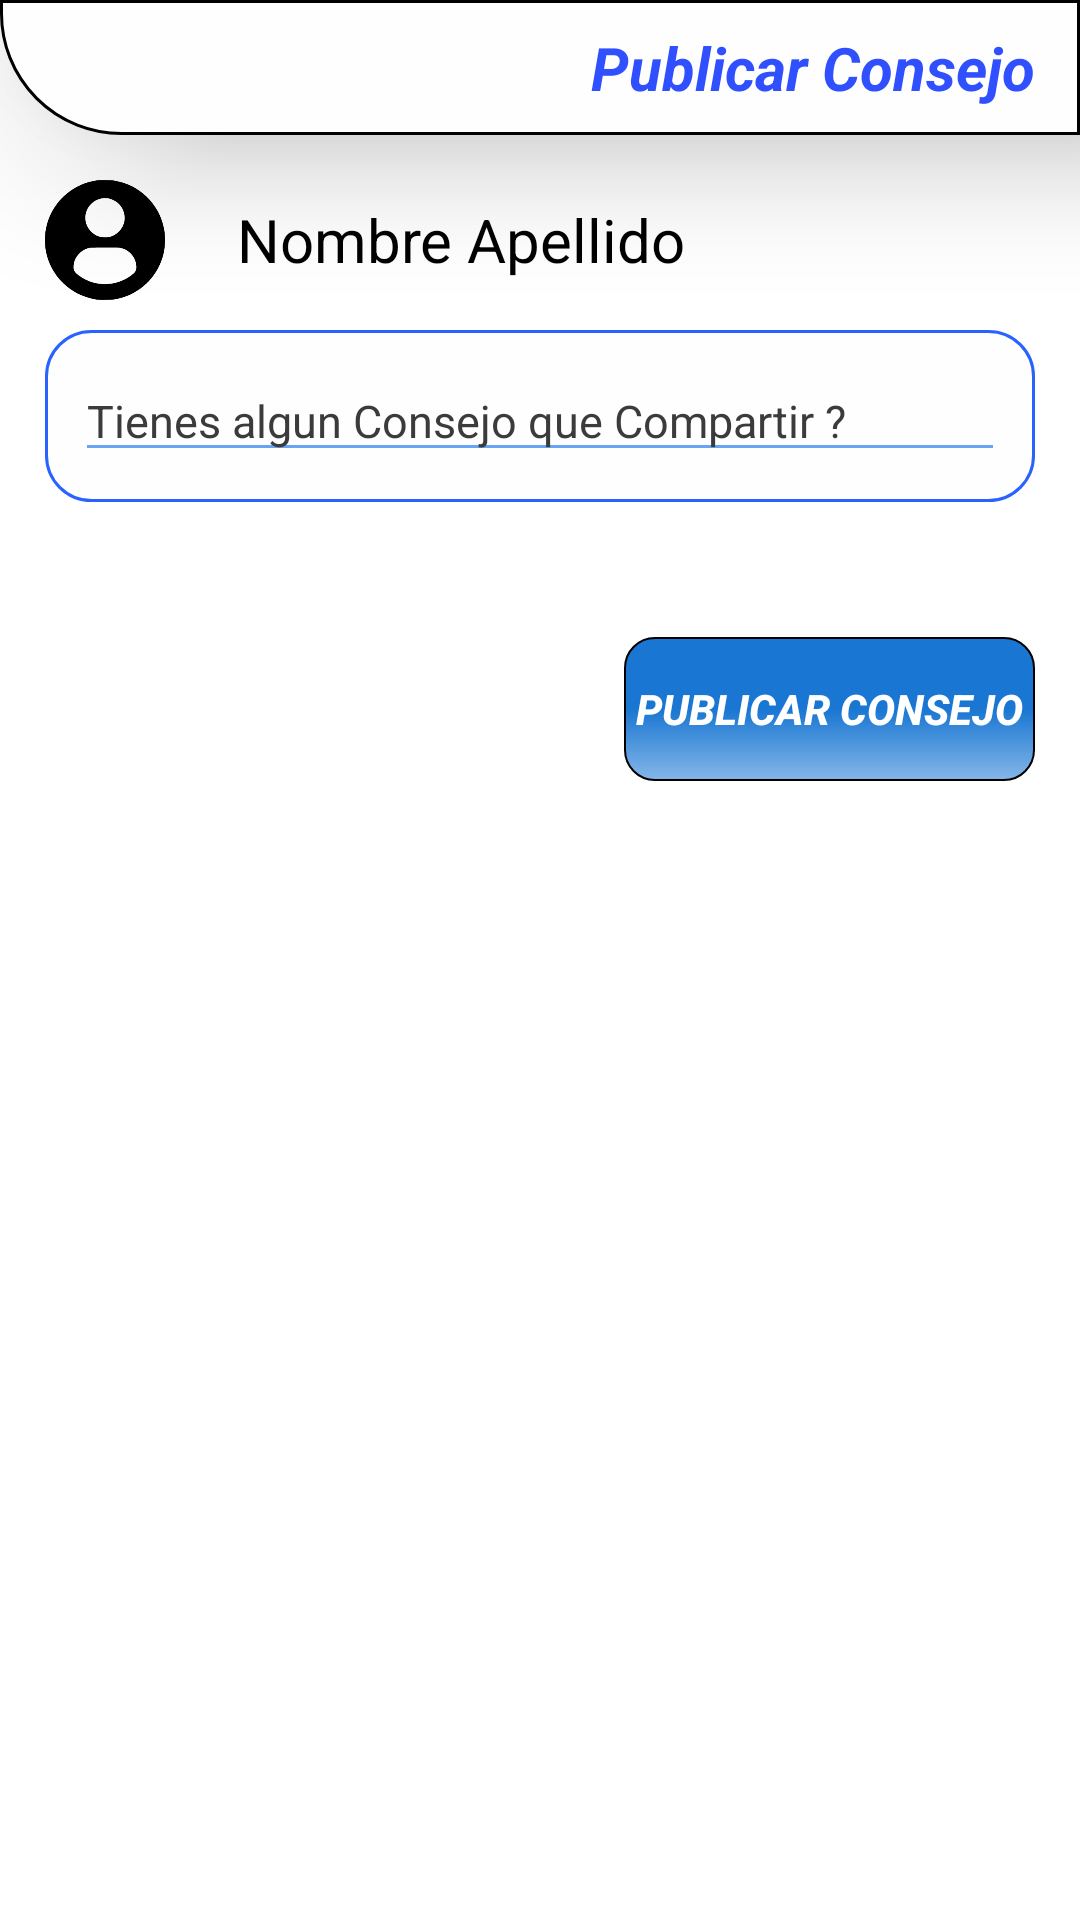

Produce the Android XML layout that renders to this screen, including the resource entries it uses.
<!-- AndroidManifest.xml: application theme Theme.AppCompat.DayNight.NoActionBar -->
<!-- res/layout/activity_publicacion.xml -->
<?xml version="1.0" encoding="utf-8"?>
<androidx.constraintlayout.widget.ConstraintLayout xmlns:android="http://schemas.android.com/apk/res/android"
    xmlns:app="http://schemas.android.com/apk/res-auto"
    xmlns:tools="http://schemas.android.com/tools"
    android:layout_width="match_parent"
    android:background="@color/white"
    android:layout_height="match_parent"
    tools:context=".view.Activity.PublicacionActivity">
    <LinearLayout
        android:id="@+id/linearPublicacion"
        app:layout_constraintTop_toTopOf="parent"
        app:layout_constraintStart_toStartOf="parent"
        android:elevation="30dp"
        android:layout_width="match_parent"
        android:layout_height="45dp"
        android:background="@drawable/cuatro_bordes_redondos_izq">
        <androidx.constraintlayout.widget.ConstraintLayout

            android:layout_width="match_parent"
            android:layout_height="match_parent">

            <TextView
                android:textSize="20sp"
                android:layout_marginRight="15dp"
                android:layout_width="wrap_content"
                android:layout_height="wrap_content"
                app:layout_constraintTop_toTopOf="parent"
                app:layout_constraintBottom_toBottomOf="parent"
                app:layout_constraintEnd_toEndOf="parent"
                android:text="@string/publicar_consejo"
                android:textColor="#304FFE"

                />


        </androidx.constraintlayout.widget.ConstraintLayout>


    </LinearLayout>

    <androidx.constraintlayout.widget.ConstraintLayout
        android:id="@+id/constraintLayout"
        android:layout_width="match_parent"
        android:layout_height="wrap_content"
        android:layout_marginBottom="261dp"
        android:background="@color/white"
        android:padding="15dp"
        app:layout_constraintBottom_toTopOf="@+id/bottom_Publicar"
        app:layout_constraintEnd_toEndOf="parent"
        app:layout_constraintStart_toStartOf="parent"
        app:layout_constraintTop_toBottomOf="@id/linearPublicacion">

        <LinearLayout
            android:id="@+id/linearLayout"
            android:layout_width="match_parent"
            android:layout_height="0dp"
            android:layout_marginTop="10dp"
            android:background="@drawable/cuatro_bordes_redondos_con_borde_k"
            android:padding="10dp"
            app:layout_constraintEnd_toEndOf="parent"
            app:layout_constraintStart_toStartOf="parent"
            app:layout_constraintTop_toBottomOf="@id/linerInformacion">

            <EditText

                android:id="@+id/multiTextViewPublicacion"

                android:layout_width="match_parent"
                android:layout_height="wrap_content"
                android:hint="@string/compartir_consejo"
                android:inputType="textMultiLine"

                android:textColor="@color/black"
                android:textColorHint="#3C3B3B"
                android:textSize="15sp"
                android:theme="@style/CampoTextAzul"

                />
        </LinearLayout>


        <LinearLayout
            android:id="@+id/linerInformacion"
            android:layout_width="match_parent"
            android:layout_height="wrap_content"
            android:background="@color/white"
            android:gravity="center_vertical"
            app:layout_constraintBottom_toTopOf="@+id/linearLayout"
            app:layout_constraintEnd_toEndOf="parent"
            app:layout_constraintStart_toStartOf="parent"
            app:layout_constraintTop_toTopOf="parent">

            <ImageView
                android:id="@+id/imagePerfil"
                android:layout_width="40dp"
                android:layout_height="40dp"

                app:layout_constraintTop_toTopOf="parent"
                app:srcCompat="@drawable/ic_profile_user" />

            <TextView
                android:id="@+id/tv_nombreuser_publicacion"
                android:layout_width="wrap_content"
                android:layout_height="wrap_content"
                android:layout_marginStart="24dp"
                android:text="Nombre Apellido"
                android:textColor="@color/black"
                android:textSize="20sp" />
        </LinearLayout>
    </androidx.constraintlayout.widget.ConstraintLayout>

    <Button
        android:id="@+id/bottom_Publicar"
        android:layout_width="wrap_content"
        android:layout_height="wrap_content"
        android:layout_marginTop="30dp"
        android:layout_marginRight="15dp"
        android:background="@drawable/boton_degradado_azul_dos"
        android:onClick="publicarConsejo"
        android:text="@string/publicar_consejo"
        android:textColor="@color/white"
        app:layout_constraintEnd_toEndOf="parent"
        app:layout_constraintTop_toBottomOf="@+id/constraintLayout" />

</androidx.constraintlayout.widget.ConstraintLayout>
<!-- resources referenced by this layout -->
<resources>
  <color name="black">#FF000000</color>
  <color name="white">#FFFFFFFF</color>
  <!-- drawable boton_degradado_azul_dos (drawable) -->
  <?xml version="1.0" encoding="utf-8"?>
  <shape xmlns:android="http://schemas.android.com/apk/res/android"
      android:shape="rectangle"
      >
      
      <solid
          android:color="#FEFEFE">
  
      </solid>
  
      
      <padding
          android:left="4dp"
          android:top="4dp"
          android:right="4dp"
          android:bottom="4dp"    >
      </padding>
      
      <corners
          android:radius="10dp"   >
      </corners>
      <stroke  android:width="0.5dp" android:color="@color/black"/>
  <gradient android:angle="270" android:startColor="#FF1976D2"  android:centerColor="#FF1976D2" android:endColor="#871977D3" />
  
  </shape>
  <!-- drawable cuatro_bordes_redondos_con_borde_k (drawable) -->
  <?xml version="1.0" encoding="utf-8"?>
  <shape xmlns:android="http://schemas.android.com/apk/res/android"
      android:shape="rectangle"
      >
      
      <solid
          android:color="#FEFEFE">
  
      </solid>
  
  
      
      <corners
          android:radius="15dp"   >
      </corners>
   <stroke android:color="#2962FF"
       android:width="1dp"/>
  </shape>
  <!-- drawable cuatro_bordes_redondos_izq (drawable) -->
  <?xml version="1.0" encoding="utf-8"?>
  <shape xmlns:android="http://schemas.android.com/apk/res/android"
      android:shape="rectangle"
      >
      
      <solid
          android:color="#FEFEFE">
  
      </solid>
  
  
      
      <corners
          android:bottomLeftRadius="40dp"   >
      </corners>
   <stroke android:color="@color/black"
       android:width="1dp"/>
  </shape>
  <!-- drawable ic_profile_user (drawable) -->
  <vector xmlns:android="http://schemas.android.com/apk/res/android"
      android:width="24dp"
      android:height="24dp"
      android:viewportWidth="512"
      android:viewportHeight="512">
    <path
        android:pathData="M231,0.6c-30,3.6 -55,10.2 -79.3,21 -67.4,29.9 -119.7,89.1 -141.1,159.8 -4.1,13.2 -8.1,33.3 -9.6,46.8 -1.3,12.5 -1.3,43.1 0,55.6 6.3,59.2 33.2,114.1 76.6,156.3 38.9,37.7 84.6,60.5 139.9,69.6 8.7,1.4 16.7,1.8 38.5,1.8 30,-0 38.1,-0.9 61.8,-6.6 86.8,-21.1 157.6,-88.2 183.6,-174.3 7.4,-24.3 10.6,-46.8 10.6,-74.6 0,-20.9 -1,-32.4 -4.6,-50.5 -10.1,-51 -35,-96.6 -73,-133.6 -38.3,-37.1 -83.2,-59.8 -136.8,-69 -9.7,-1.7 -17.3,-2.2 -37.6,-2.4 -14,-0.2 -27.1,-0.1 -29,0.1zM276,79.6c14.4,3.6 30.8,13.2 40.6,23.5 16.2,17.3 24.3,39.2 23.1,62.4 -0.6,11.7 -1.3,15 -5.3,25.7 -8.9,23.8 -30.9,43.9 -55.9,51 -11.5,3.3 -33.5,3.3 -44.8,-0 -18.7,-5.4 -35,-16.9 -46.2,-32.7 -19.9,-27.9 -20.6,-64.8 -1.9,-93.7 12.7,-19.7 32.2,-32.7 55.9,-37.4 8.7,-1.7 25.5,-1.1 34.5,1.2zM319.9,289.1c39.3,6.3 70.2,42.5 70.1,82.1 -0.1,13.6 -4.3,22 -15.9,31.2 -34.6,27.6 -74.4,41.7 -118.1,41.7 -36.4,-0 -67.8,-9 -99,-28.2 -20,-12.3 -30.5,-22.5 -34,-33.2 -2.4,-7.7 -1.1,-25.4 2.9,-36.9 9.9,-28.7 36.7,-51.9 65.4,-56.7 7.6,-1.3 120.8,-1.3 128.6,-0z"
        android:fillColor="#000000"
        android:strokeColor="#00000000"/>
  </vector>
  <string name="compartir_consejo">Tienes algun Consejo que Compartir  ?</string>
  <string name="publicar_consejo"><b><i>Publicar Consejo</i></b></string>
  <style name="CampoTextAzul" parent="Theme.AppCompat.Light">
          <item name="colorAccent">#333895</item>
          <item name="colorControlActivated">#333895</item>
          <item name="colorControlNormal">#68A4F4</item>
          <item name="android:textColorHighlight">#0A0A0A</item>
          <item name="android:textOff">#2962FF</item>
          <item name="android:textOn">#0C1F51</item>
          <item name="android:textColor">@color/black</item>
  
      </style>
</resources>
